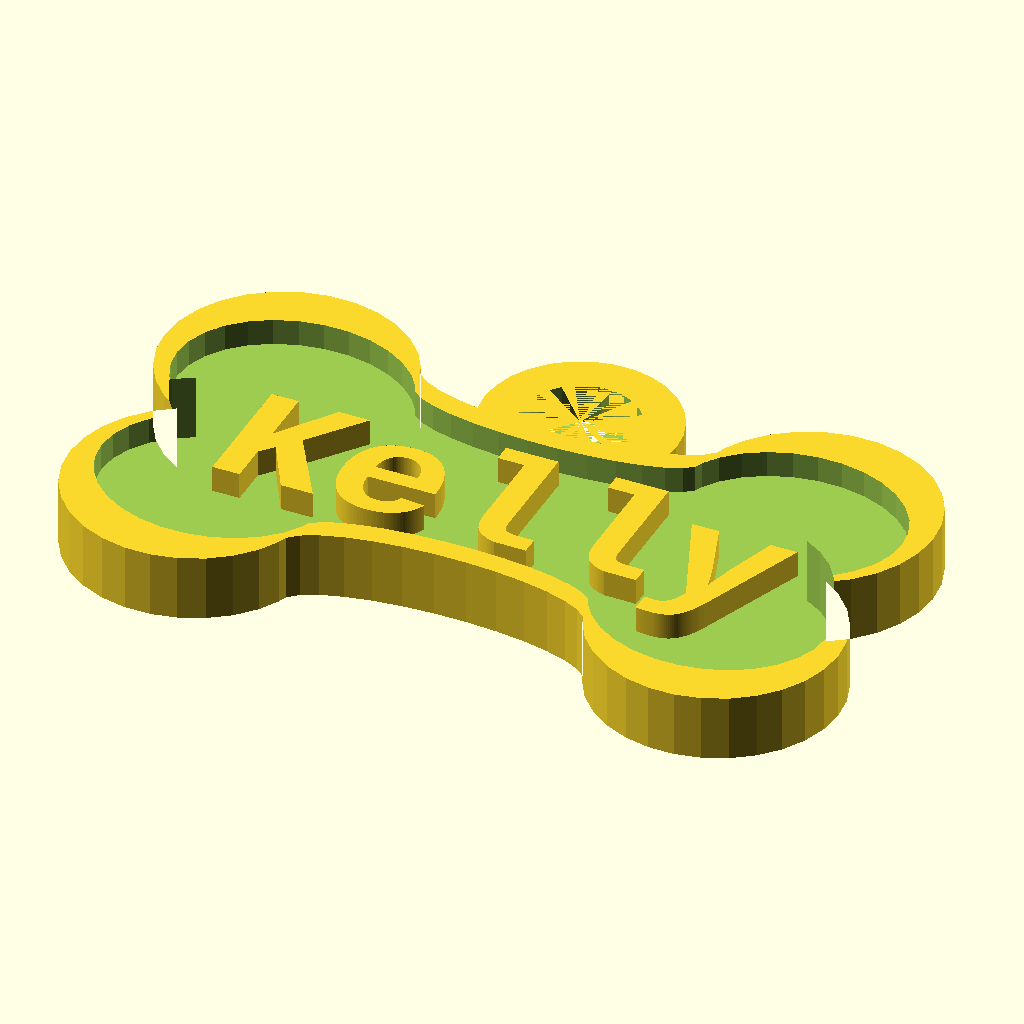
Cell 1: rendered with the file's own defaults.
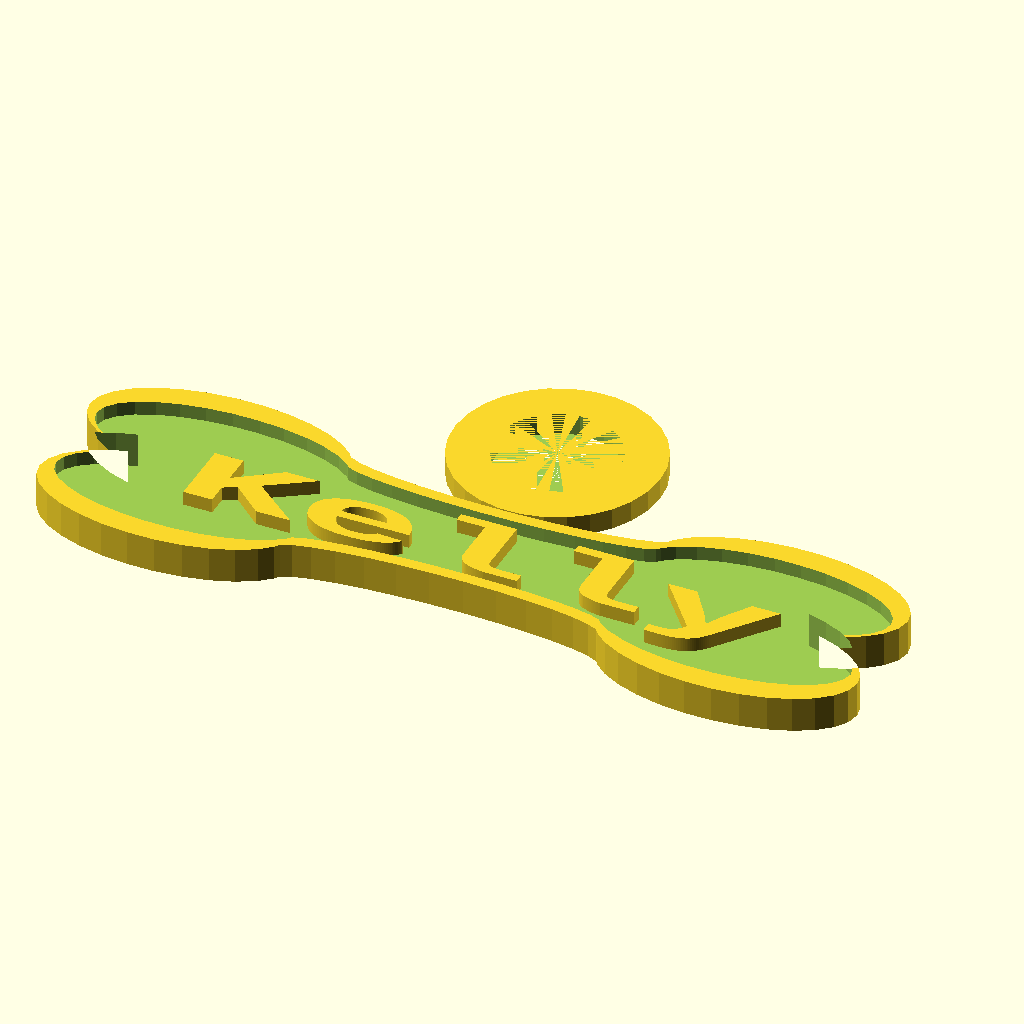
Cell 2: the same model with width = 70.
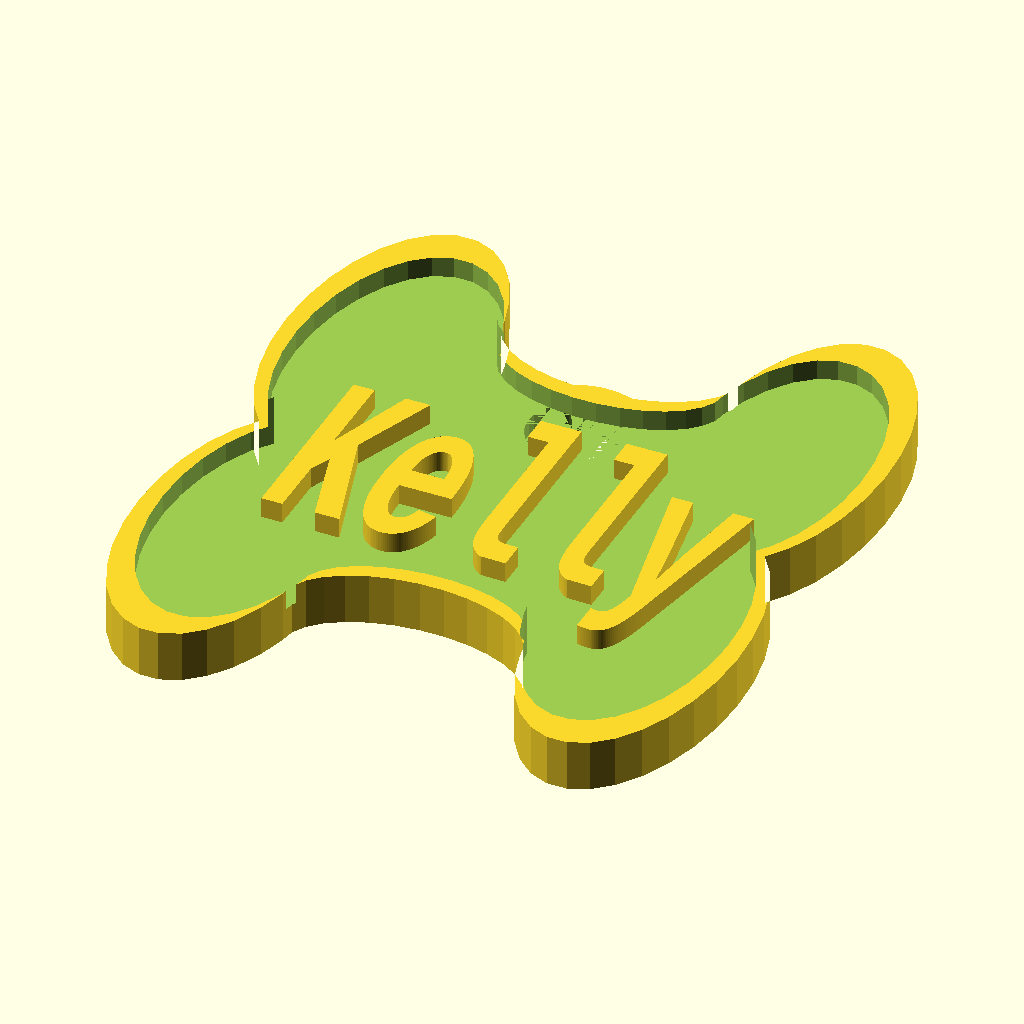
Cell 3 — height set to 40, the other parameters unchanged.
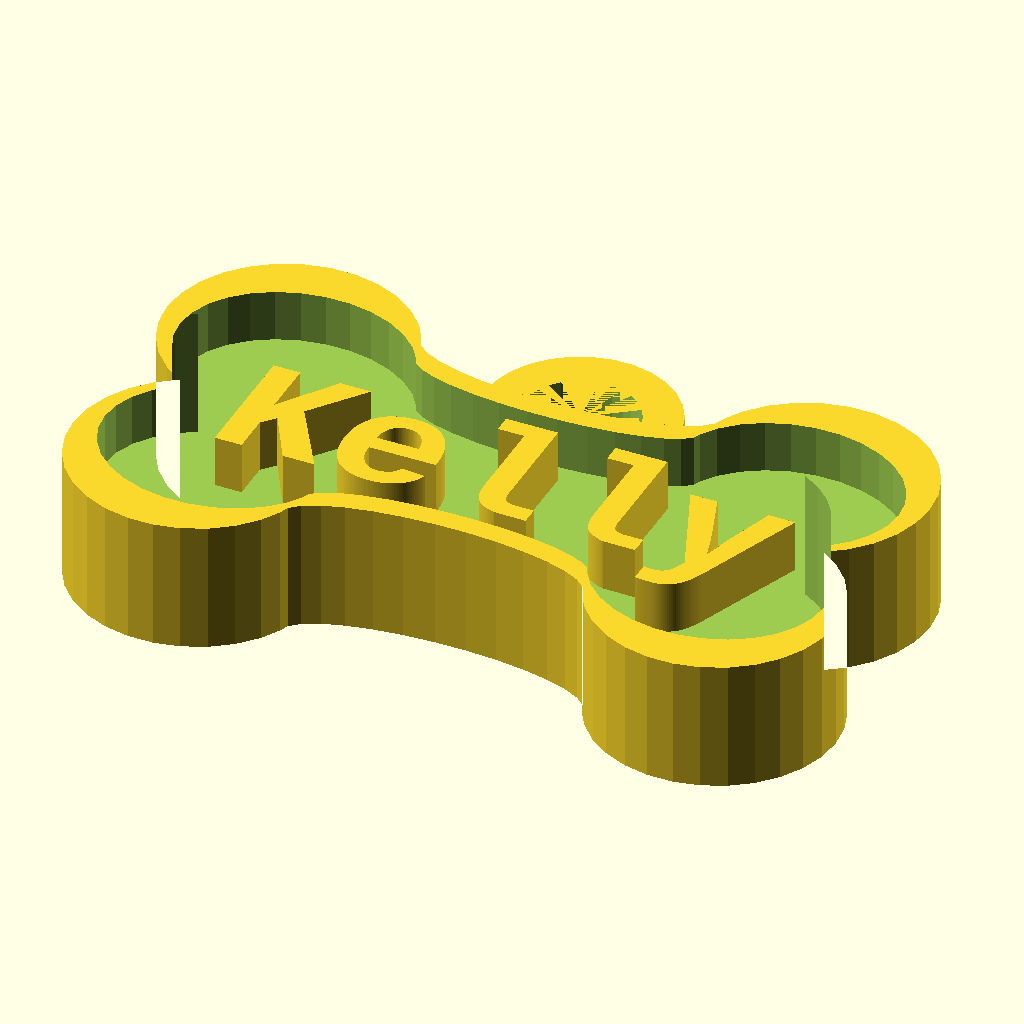
Cell 4 — body_height set to 6, the other parameters unchanged.
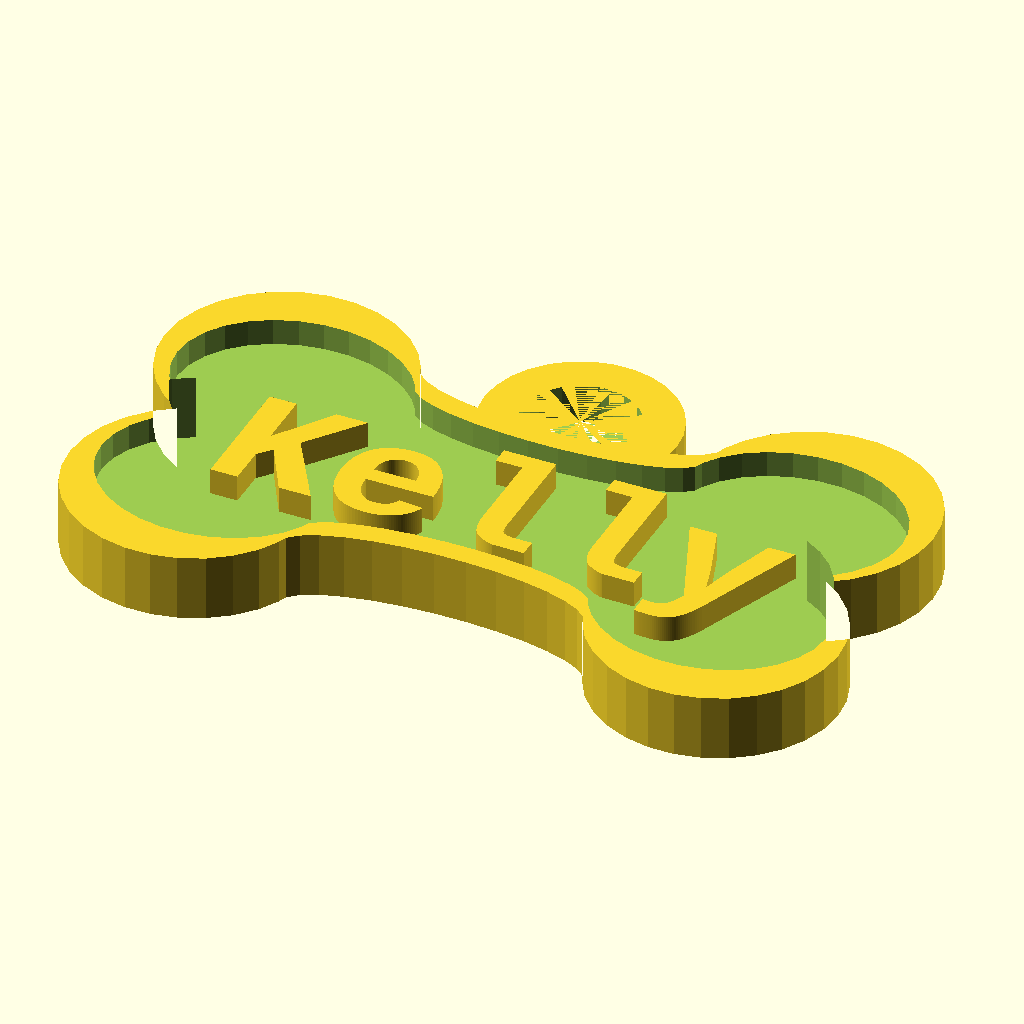
Cell 5 — text_pos_kor set to 0.02, the other parameters unchanged.
All cells are drawn from the same view direction (rotation 55°, 0°, 25°, orthographic, colour scheme Cornfield), but the view is re-fitted for each cell, so position and scale can differ between cells as well as the parameter.
OpenSCAD source file inputs/thingiverse/files/thing-3244588/files/kost-1.scad:
$fn=30;
width = 35;
height = 20;
body_height = 3;
name = "Kelly";
number = "123456789";
text_hei_kor = 0.01;
text_pos_kor = 0.01;



module t(t, s = 3, style = "Courier New:style=Regular") 
{
  rotate([0, 0, 0])
    linear_extrude(height = 0.5)
    text(t, size = s, font = str(style), $fn = 100);
}

module kost(body_height=2)
{
    difference()
    {
        union()
        {
            translate([-15,6,0]) cylinder(d=14,h=body_height);
            translate([-15,-6,0]) cylinder(d=14,h=body_height);
            translate([15,6,0]) cylinder(d=14,h=body_height);
            translate([15,-6,0]) cylinder(d=14,h=body_height);
            translate([-15,-9,0]) cube([30,18,body_height]);
        }
        union()
        {
            translate([0,9,0])
            {
                resize([17.4,5,body_height]) cylinder(d=1,h=1);
            }
            translate([0,-9,0])
            {
                resize([17.4,5,body_height]) cylinder(d=1,h=1);
            }
        }
    }
}

difference()
{
    union()
    {
        translate([0,0,0]) 
        {
            resize([width,height,body_height]) 
            {
                kost();
            }
        }
        translate([0,width*0.22,0]) 
        {
            cylinder(d=width*0.25,h=body_height*0.6);
        }
    }
    union()
    {
        translate([0,0,body_height*0.6]) 
        {
            resize([width-2,height-4,body_height]) 
            {
                kost();
            }
        }
        mirror([1,0,0])
        {
            translate([-width*0.3,-height*0.2,0]) 
            {
                resize([width*0.6,height*0.4,body_height/5]) 
                {
                    t(number,8,"Courier New:style=Bold");
                }
            }
        }
        translate([0,width*0.22,0]) 
        {
            cylinder(d=width*0.15,h=body_height*0.6);
        }
    }
}
translate([-width*0.35,-height*(0.15+text_pos_kor),body_height/2]) 
{
    resize([width*0.7,height*(0.4+text_hei_kor),body_height/2]) 
    {
        t(name,8,"Courier New:style=Bold");
    }
}
Parameter table extracted from the source (name, type, default, range or options):
width: number, default 35
height: number, default 20
body_height: number, default 3
name: string, default "Kelly"
number: string, default "123456789"
text_hei_kor: number, default 0.01
text_pos_kor: number, default 0.01
